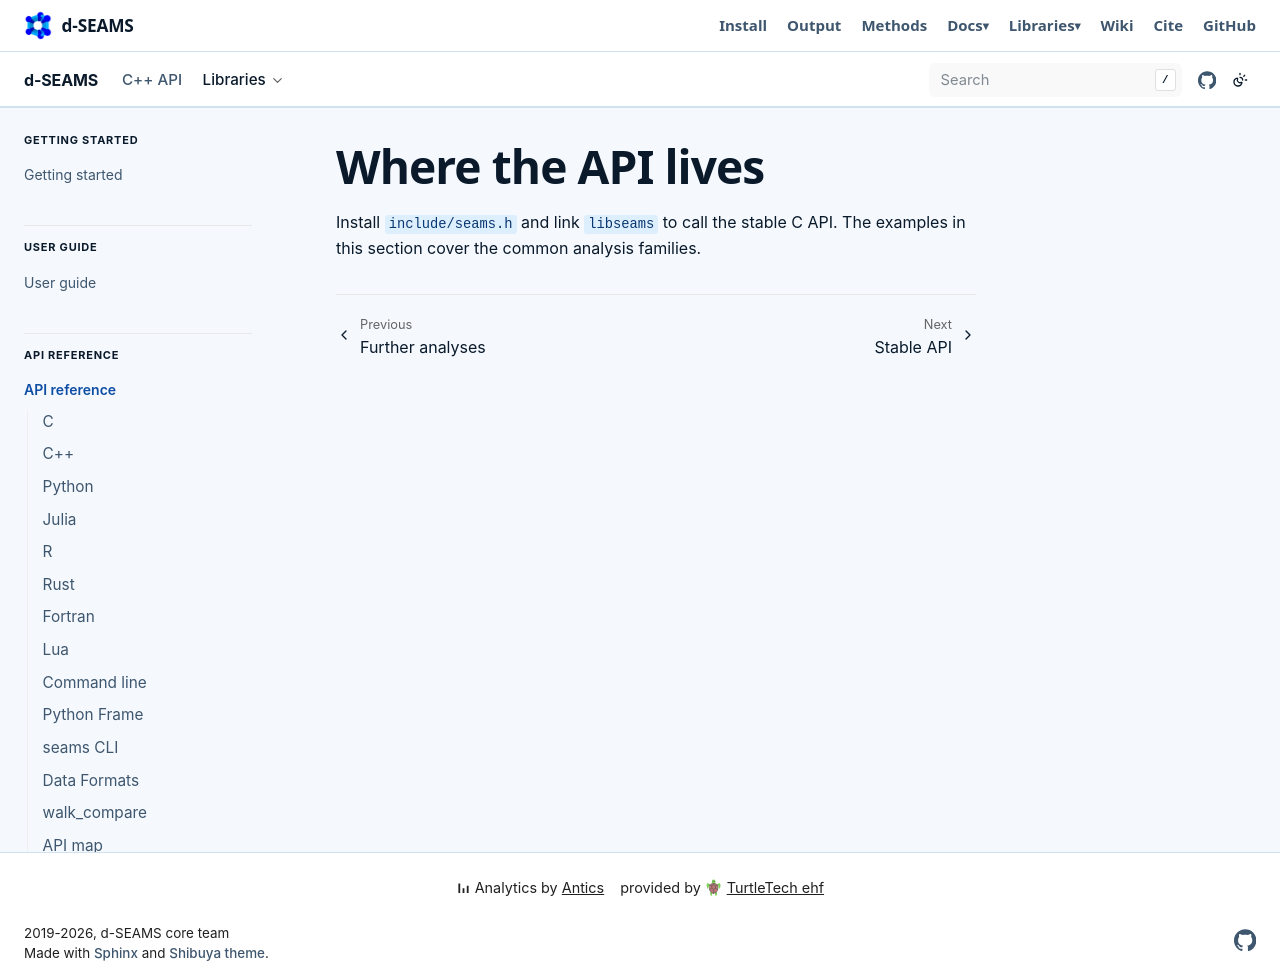

repository: d-SEAMS/seams-core · page: capi/merge.html · generator: sphinx

Where the API lives
===================


Install ``include/seams.h`` and link ``libseams`` to call the stable C API. The examples in this section cover the common analysis families.
